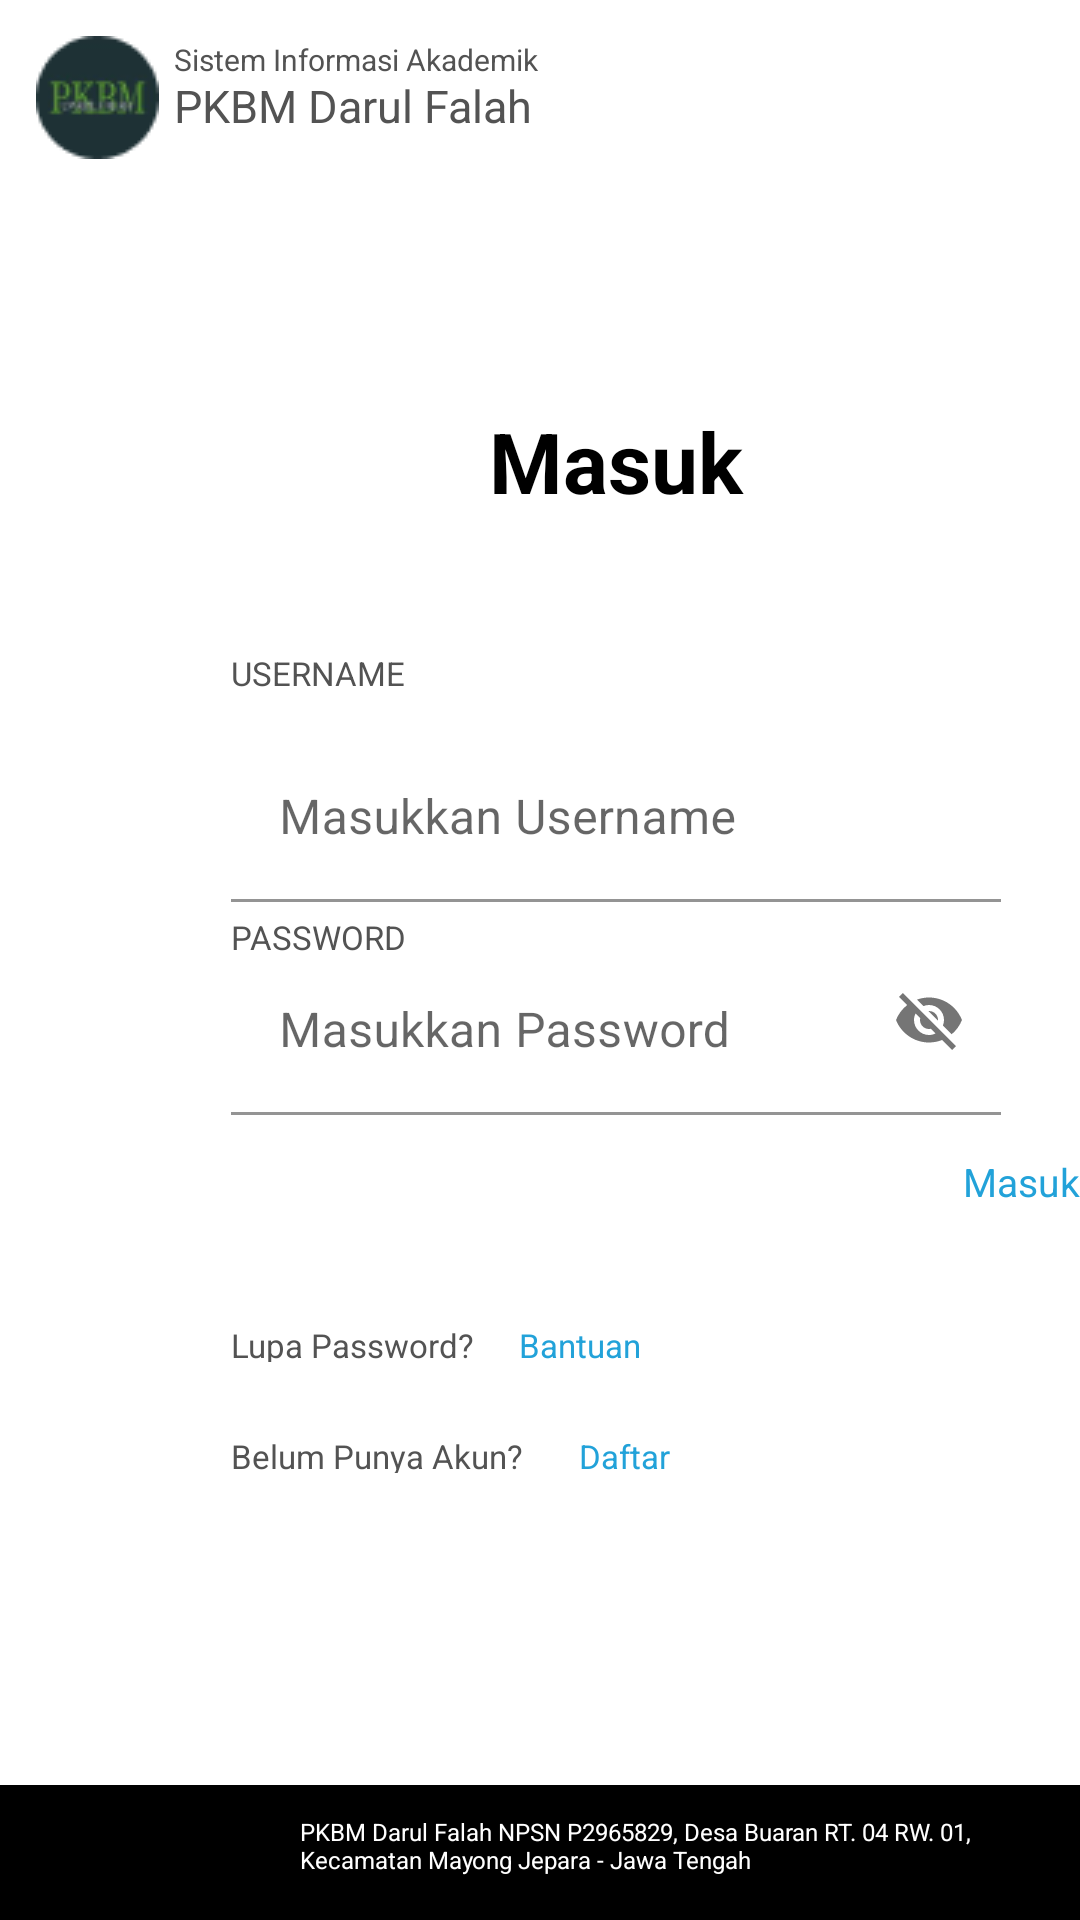

The Android layout XML behind this screen, and the referenced resources:
<!-- AndroidManifest.xml: application theme Theme.PKBMDarulFalah -->
<!-- res/layout/activity_log_in_form.xml -->
<?xml version="1.0" encoding="utf-8"?>
<RelativeLayout xmlns:android="http://schemas.android.com/apk/res/android"
    xmlns:app="http://schemas.android.com/apk/res-auto"
    xmlns:tools="http://schemas.android.com/tools"
    android:layout_width="match_parent"
    android:layout_height="match_parent"
    tools:context=".Log_In_Form">

    <com.google.android.material.textfield.TextInputLayout
        android:layout_width="match_parent"
        android:layout_height="wrap_content"
        app:passwordToggleEnabled="true">

        <EditText

            android:id="@+id/login_password"
            android:layout_width="256.5dp"
            android:layout_height="wrap_content"
            android:layout_alignParentLeft="true"
            android:layout_alignParentTop="true"
            android:layout_marginLeft="77dp"
            android:layout_marginTop="316dp"
            android:background="@color/white"
            android:hint="Masukkan Password">

        </EditText>

    </com.google.android.material.textfield.TextInputLayout>

    <com.google.android.material.textfield.TextInputLayout
        android:layout_width="match_parent"
        android:layout_height="wrap_content">

        <EditText
            android:id="@+id/login_email"
            android:layout_width="256.5dp"
            android:layout_height="wrap_content"
            android:layout_alignParentLeft="true"
            android:layout_alignParentTop="true"
            android:layout_marginLeft="77dp"
            android:layout_marginTop="245dp"
            android:background="@color/white"
            android:hint="Masukkan Username">

        </EditText>

    </com.google.android.material.textfield.TextInputLayout>

    <ImageView
        android:layout_width="41dp"
        android:layout_height="41dp"
        android:layout_alignParentStart="true"
        android:layout_marginStart="12dp"
        android:layout_alignParentTop="true"
        android:layout_marginTop="12dp"
        android:src="@drawable/mask_group">
    </ImageView>

    <TextView
        android:id="@+id/masuk"
        android:layout_width="97dp"
        android:layout_height="34dp"
        android:layout_alignParentLeft="true"
        android:layout_marginLeft="157dp"
        android:layout_alignParentTop="true"
        android:layout_marginTop="135dp"
        android:text="Masuk"
        android:textAppearance="@style/masuk"
        android:textStyle="bold"
        android:gravity="center_horizontal|top"
        />

    <TextView
        android:id="@+id/pkbm_darul_"
        android:layout_width="142dp"
        android:layout_height="18dp"
        android:layout_alignParentLeft="true"
        android:layout_marginLeft="58dp"
        android:layout_alignParentTop="true"
        android:layout_marginTop="25dp"
        android:text="PKBM Darul Falah"
        android:textAppearance="@style/pkbm_atas"
        android:gravity="top"
        />

    <TextView
        android:id="@+id/sistem_info"
        android:layout_width="138dp"
        android:layout_height="12dp"
        android:layout_alignParentLeft="true"
        android:layout_marginLeft="58dp"
        android:layout_alignParentTop="true"
        android:layout_marginTop="13dp"
        android:text="Sistem Informasi Akademik"
        android:textAppearance="@style/sia"
        android:gravity="top"
        />

    <TextView
        android:id="@+id/username"
        android:layout_width="66dp"
        android:layout_height="13dp"
        android:layout_alignParentLeft="true"
        android:layout_marginLeft="77dp"
        android:layout_alignParentTop="true"
        android:layout_marginTop="217dp"
        android:text="USERNAME"
        android:textAppearance="@style/tengah_form_2"
        android:gravity="top"
        />


    <TextView
        android:id="@+id/password"
        android:layout_width="67dp"
        android:layout_height="13dp"
        android:layout_alignParentLeft="true"
        android:layout_alignParentTop="true"
        android:layout_marginLeft="77dp"
        android:layout_marginTop="305dp"
        android:gravity="top"
        android:text="PASSWORD"
        android:textAppearance="@style/tengah_form_2" />



    <TextView
        android:layout_width="90dp"
        android:layout_height="13dp"
        android:layout_alignParentLeft="true"
        android:layout_marginLeft="77dp"
        android:layout_alignParentTop="true"
        android:layout_marginTop="441dp"
        android:text="Lupa Password?"
        android:textAppearance="@style/bawah_form"
        android:gravity="top"
        />

    <TextView
        android:layout_width="111dp"
        android:layout_height="13dp"
        android:layout_alignParentLeft="true"
        android:layout_marginLeft="77dp"
        android:layout_alignParentTop="true"
        android:layout_marginTop="478dp"
        android:text="Belum Punya Akun?"
        android:textAppearance="@style/bawah_form"
        android:gravity="top"
        />

    <TextView
        android:id="@+id/bantuan"
        android:layout_width="49dp"
        android:layout_height="13dp"
        android:layout_alignParentLeft="true"
        android:layout_alignParentTop="true"
        android:layout_marginLeft="173dp"
        android:layout_marginTop="441dp"
        android:gravity="top"
        android:text="Bantuan"
        android:textAppearance="@style/bawah_form_2" />

    <TextView
        android:id="@+id/tombol_daftar"
        android:layout_width="35dp"
        android:layout_height="13dp"
        android:layout_alignParentLeft="true"
        android:layout_alignParentTop="true"
        android:layout_marginLeft="193dp"
        android:layout_marginTop="478dp"
        android:gravity="top"
        android:text="Daftar"
        android:textAppearance="@style/bawah_form_2" />

    <Button
        android:id="@+id/tombol_masuk"
        android:layout_width="78dp"
        android:layout_height="55dp"
        android:layout_alignParentLeft="true"
        android:layout_alignParentTop="true"
        android:layout_marginLeft="290dp"
        android:layout_marginTop="385dp"
        android:background="#00000000"
        android:gravity="right|top"
        android:text="Masuk"
        android:textAppearance="@style/tengah_form"
        android:textColor="#22A2D9" />

    <View
        android:id="@+id/rectangle_1"
        android:layout_width="411dp"
        android:layout_height="137dp"
        android:layout_alignParentLeft="true"
        android:layout_alignParentTop="true"
        android:layout_marginTop="595dp"
        android:background="@drawable/border_hitam_form"
        />

    <TextView
        android:layout_width="265dp"
        android:layout_height="30dp"
        android:layout_alignParentLeft="true"
        android:layout_marginLeft="100dp"
        android:layout_alignParentTop="true"
        android:layout_marginTop="605dp"
        android:text="@string/info_pkbm"
        android:textAppearance="@style/info_pkbm"
        android:gravity="top"
        />
</RelativeLayout>
<!-- resources referenced by this layout -->
<resources>
  <!-- drawable border_hitam_form: png bitmap (drawable, 612 bytes) -->
  <!-- drawable mask_group: png bitmap (drawable-v24, 2229 bytes) -->
  <string name="info_pkbm">PKBM Darul Falah NPSN P2965829, Desa Buaran RT. 04 RW. 01, Kecamatan Mayong Jepara - Jawa Tengah</string>
  <style name="bawah_form">
  
          <item name="android:textSize">
              11sp
          </item>
  
          <item name="android:textColor">
              #535353
          </item>
  
      </style>
  <style name="bawah_form_2">
  
          <item name="android:textSize">
              11sp
          </item>
  
          <item name="android:textColor">
              #22A2D9
          </item>
  
      </style>
  <style name="info_pkbm">
  
          <item name="android:textSize">
              8sp
          </item>
  
          <item name="android:textColor">
              #FFFFFF
          </item>
  
      </style>
  <style name="masuk">
  
          <item name="android:textSize">
              28sp
          </item>
  
          <item name="android:textColor">
              #000000
          </item>
  
      </style>
  <style name="pkbm_atas">
  
          <item name="android:textSize">
              15sp
          </item>
  
          <item name="android:textColor">
              #535353
          </item>
  
      </style>
  <style name="sia">
  
          <item name="android:textSize">
              10sp
          </item>
  
          <item name="android:textColor">
              #535353
          </item>
  
      </style>
  <style name="tengah_form">
  
          <item name="android:textSize">
              13sp
          </item>
  
          <item name="android:textColor">#FFFFFF</item>
  
      </style>
  <style name="tengah_form_2">
  
          <item name="android:textSize">
              11sp
          </item>
  
          <item name="android:textColor">
              #535353
          </item>
  
      </style>
  <style name="Theme.PKBMDarulFalah" parent="Theme.MaterialComponents.DayNight.DarkActionBar">
          
          <item name="colorPrimary">@color/purple_500</item>
          <item name="colorPrimaryVariant">@color/purple_700</item>
          <item name="colorOnPrimary">@color/white</item>
          
          <item name="colorSecondary">@color/teal_200</item>
          <item name="colorSecondaryVariant">@color/teal_700</item>
          <item name="colorOnSecondary">@color/black</item>
          
          <item name="android:statusBarColor" tools:targetApi="l">?attr/colorPrimaryVariant</item>
          
      </style>
  <!-- not gathered from this repository: default colours our renderer supplied (Android Studio template values) -->
  <color name="purple_500">#FF6200EE</color>
  <color name="purple_700">#FF3700B3</color>
  <color name="teal_200">#FF03DAC5</color>
  <color name="teal_700">#FF018786</color>
  <color name="black">#FF000000</color>
  <color name="white">#FFFFFFFF</color>
</resources>
